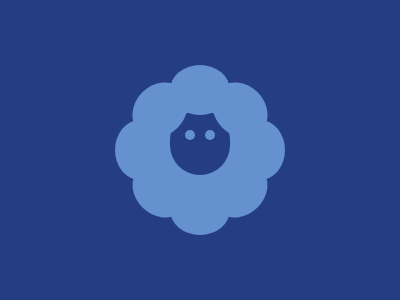

Recreate this image using only HTML and CSS.

<div c></div>
<div a></div>
<div b></div>
<style>
  body,*:before,*:after{
    background:#243D83;
    content:"";
    position:absolute;
  }
  [a]:before{
    width:60px;
    height:50px;
    background:#6592CF;
    border-radius:50%;
    top:57;
    left:162;
    box-shadow:0 120px #6592CF;
  }
  [a]:after{
    width:60px;
    height:50px;
    background:#6592CF;
    border-radius:50%;
    top:117;
    left:222;
    box-shadow:0 120px #6592CF;
    transform:rotate(90deg);
  }
  [b]:before{
    width:60px;
    height:50px;
    background:#6592CF;
    border-radius:50%;
    top:77;
    left:202;
    box-shadow:0 113px #6592CF;
    transform:rotate(45deg);
  }
  [b]:after{
    width:60px;
    height:50px;
    background:#6592CF;
    border-radius:50%;
    top:77;
    left:122;
    box-shadow:0 113px #6592CF;
    transform:rotate(-45deg);
  }
  [c]:before{
    width:60px;
    height:65px;
    background:#243D83;
    border-radius:50px;
    top:102;
    left:162;
    box-shadow:0 0 0 20px #6592CF;
  }
  [c]:after{
    width:10px;
    height:10px;
    background:#6592CF;
    border-radius:50%;
    top:122;
    left:177;
    -webkit-box-reflect:right 10px;
  }
</style>